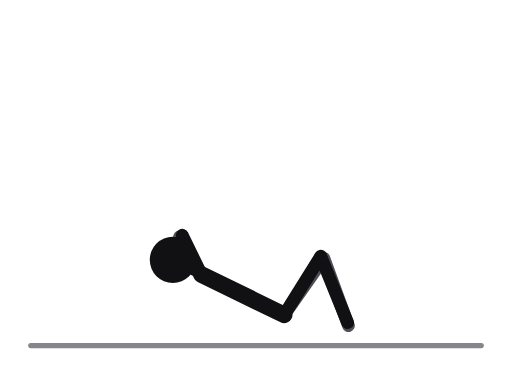
t = 0.00 s
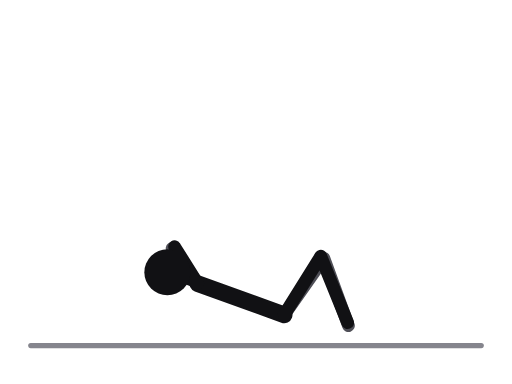
t = 0.31 s
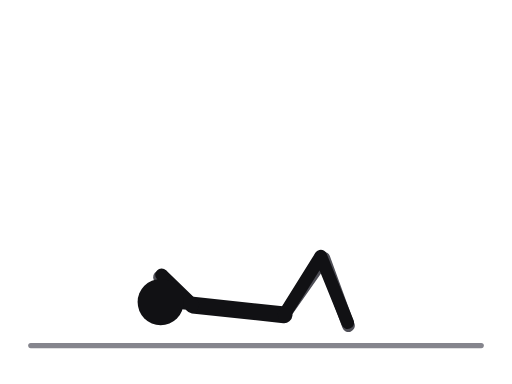
t = 0.69 s
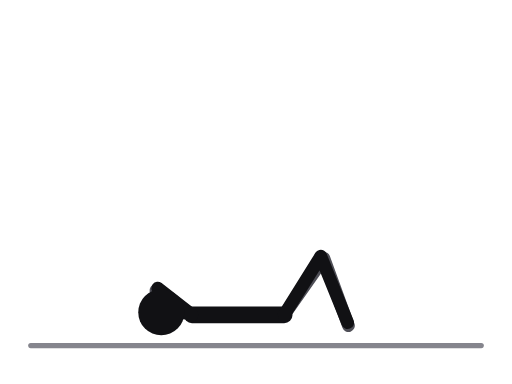
t = 1.00 s
t = 1.31 s: frame unchanged from t = 0.69 s, image omitted
t = 1.69 s: frame unchanged from t = 0.31 s, image omitted

The animated SVG that drew these frames (rendered in a browser with its animation timeline set to each time). Animation: 10 SMIL elements (animate=10); one cycle of 2.00 s, repeats indefinitely.

<svg xmlns="http://www.w3.org/2000/svg" viewBox="0 0 400 300" role="img" aria-label="Crunch"><title>Crunch</title><style>.ill-s-near{stroke:var(--ill-near,#111114)}.ill-f-near{fill:var(--ill-near,#111114)}.ill-s-far{stroke:var(--ill-far,#4F4F57)}.ill-f-far{fill:var(--ill-far,#4F4F57)}.ill-s-prop{stroke:var(--ill-prop,#85858D)}.ill-f-prop{fill:var(--ill-prop,#85858D)}.ill-s-floor{stroke:var(--ill-floor,#85858D)}.ill-f-floor{fill:var(--ill-floor,#85858D)}.ill-s-iron{stroke:var(--ill-iron,#77777F)}.ill-f-iron{fill:var(--ill-iron,#77777F)}.ill-s-ironin{stroke:var(--ill-ironin,#E6E6EA)}.ill-f-ironin{fill:var(--ill-ironin,#E6E6EA)}.ill-s-arrow{stroke:var(--ill-arrow,#008F45)}.ill-f-arrow{fill:var(--ill-arrow,#008F45)}@media (prefers-color-scheme:dark){svg{--ill-near:#F5F5F7;--ill-far:#BEBEC5;--ill-prop:#8E8E96;--ill-floor:#8E8E96;--ill-iron:#9E9EA6;--ill-ironin:#2A2A30;--ill-arrow:#3DFF8F;}}</style><g stroke-linecap="round" stroke-linejoin="round"><line class="ill-s-floor" x1="24" y1="270" x2="376" y2="270" stroke-width="4"/><polyline class="ill-s-far" points="222,246 253,201.8 272.2,254.4" fill="none" stroke-width="10"/><polyline class="ill-s-far" points="157.3,214.4 140.3,185 156.3,212.7" fill="none" stroke-width="10"><animate attributeName="points" values="157.3,214.4 140.3,185 156.3,212.7;155.3,218.8 136.4,190.5 154.2,217.1;151.8,229.8 128.6,204.9 150.4,228.3;150.2,241.2 123.3,220.4 148.6,240;150,246 121.8,227 148.3,244.9;150.2,241.2 123.3,220.4 148.6,240;151.8,229.8 128.6,204.9 150.4,228.3;155.3,218.8 136.4,190.5 154.2,217.1;157.3,214.4 140.3,185 156.3,212.7" keyTimes="0;0.125;0.25;0.375;0.5;0.625;0.75;0.875;1" dur="2.0s" repeatCount="indefinite"/></polyline><line class="ill-s-near" x1="157.3" y1="214.4" x2="222" y2="246" stroke-width="13"><animate attributeName="x1" values="157.3;155.3;151.8;150.2;150;150.2;151.8;155.3;157.3" keyTimes="0;0.125;0.25;0.375;0.5;0.625;0.75;0.875;1" dur="2.0s" repeatCount="indefinite"/><animate attributeName="y1" values="214.4;218.8;229.8;241.2;246;241.2;229.8;218.8;214.4" keyTimes="0;0.125;0.25;0.375;0.5;0.625;0.75;0.875;1" dur="2.0s" repeatCount="indefinite"/></line><line class="ill-s-near" x1="157.3" y1="214.4" x2="135" y2="203" stroke-width="8"><animate attributeName="x1" values="157.3;155.3;151.8;150.2;150;150.2;151.8;155.3;157.3" keyTimes="0;0.125;0.25;0.375;0.5;0.625;0.75;0.875;1" dur="2.0s" repeatCount="indefinite"/><animate attributeName="y1" values="214.4;218.8;229.8;241.2;246;241.2;229.8;218.8;214.4" keyTimes="0;0.125;0.25;0.375;0.5;0.625;0.75;0.875;1" dur="2.0s" repeatCount="indefinite"/><animate attributeName="x2" values="135;132;127;125;126;125;127;132;135" keyTimes="0;0.125;0.25;0.375;0.5;0.625;0.75;0.875;1" dur="2.0s" repeatCount="indefinite"/><animate attributeName="y2" values="203;209;224;240;244;240;224;209;203" keyTimes="0;0.125;0.25;0.375;0.5;0.625;0.75;0.875;1" dur="2.0s" repeatCount="indefinite"/></line><polyline class="ill-s-near" points="222,246 250.6,200.2 271.6,252.1" fill="none" stroke-width="10"/><polyline class="ill-s-near" points="157.3,214.4 142.4,183.8 156.4,212.6" fill="none" stroke-width="10"><animate attributeName="points" values="157.3,214.4 142.4,183.8 156.4,212.6;155.3,218.8 138.4,189.3 154.3,217.1;151.8,229.8 130.4,203.4 150.5,228.3;150.2,241.2 124.9,218.5 148.8,239.8;150,246 123.2,225.1 148.4,244.8;150.2,241.2 124.9,218.5 148.8,239.8;151.8,229.8 130.4,203.4 150.5,228.3;155.3,218.8 138.4,189.3 154.3,217.1;157.3,214.4 142.4,183.8 156.4,212.6" keyTimes="0;0.125;0.25;0.375;0.5;0.625;0.75;0.875;1" dur="2.0s" repeatCount="indefinite"/></polyline><circle class="ill-f-near" cx="135" cy="203" r="18"><animate attributeName="cx" values="135;132;127;125;126;125;127;132;135" keyTimes="0;0.125;0.25;0.375;0.5;0.625;0.75;0.875;1" dur="2.0s" repeatCount="indefinite"/><animate attributeName="cy" values="203;209;224;240;244;240;224;209;203" keyTimes="0;0.125;0.25;0.375;0.5;0.625;0.75;0.875;1" dur="2.0s" repeatCount="indefinite"/></circle></g></svg>
